Run: headless pygame with SDL's dummy video driver; simulated clock (each Clock.tick advances the game by its frame time, no real sleeping); random seed 0; keys injected as events and as key.get_pressed() state; no mouse input.
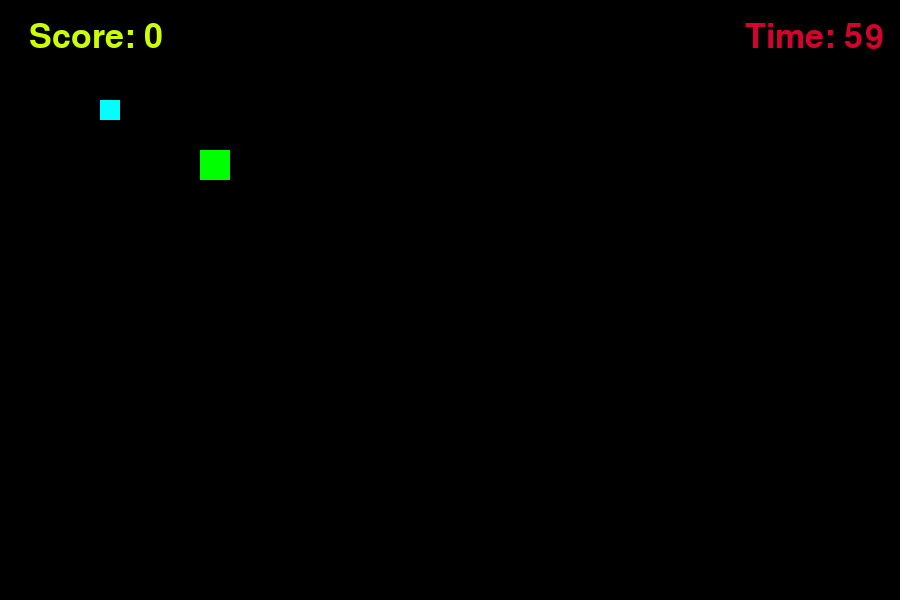
Frame 1 of 4 · flips 1–60 · no input
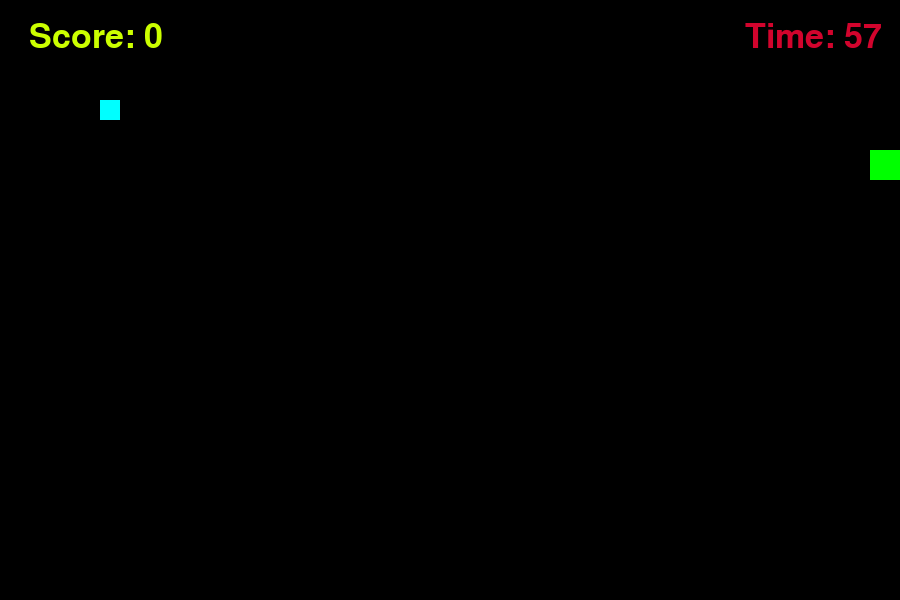
Frame 2 of 4 · flips 61–180 · tapped SPACE, RETURN · held RIGHT (→), D
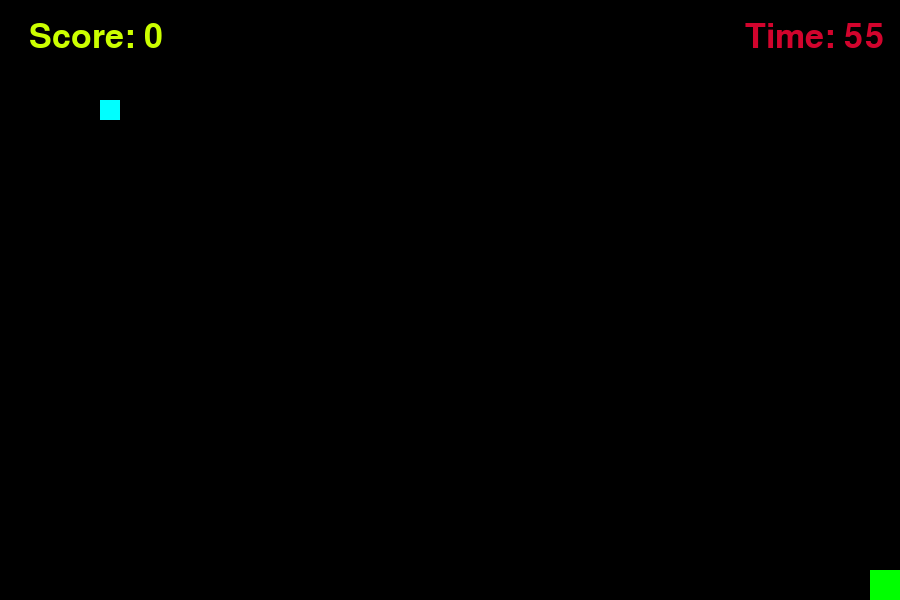
Frame 3 of 4 · flips 181–300 · held DOWN (↓), S
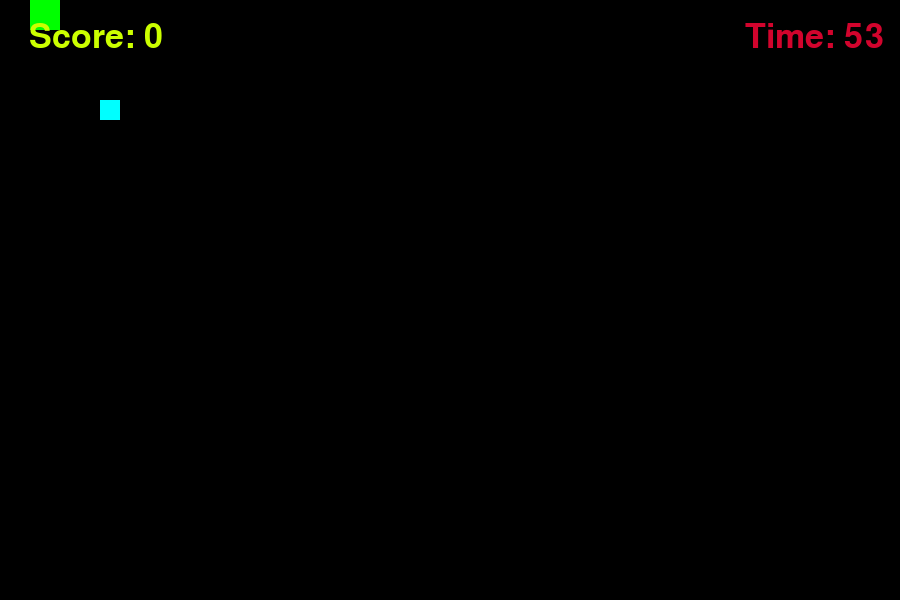
Frame 4 of 4 · flips 301–420 · held LEFT (←), A, UP (↑), W

The pygame program that drew these frames:

import pygame
import random 

pygame.init()

screen = pygame.display.set_mode((900,600))
pygame.display.set_caption("Block Hunt <3") 
clock=pygame.time.Clock()

a_x=200
a_y = 150
a_speed=7
b_x=100 
b_y = 100
score=0 

start_time=pygame.time.get_ticks() 
game_time=60000
time_left=60 

TEAL=(0,255,0) 
CYAN = (0,255,255) 
LIME_YELLOW=(204,255,0) 
CHERRY_RED=(210, 4, 45)
NEON_PINK=(251, 72, 196)

font=pygame.font.SysFont("Dina",50) 
big_font=pygame.font.SysFont("Hack",70) 

running=True
game_over=False
while running:
    for event in pygame.event.get():
        if event.type==pygame.QUIT:
            running=False 
    
    if game_over==False:
        keys=pygame.key.get_pressed()
        if keys[pygame.K_LEFT]==True:
            a_x=a_x-a_speed 
        if keys[pygame.K_RIGHT]==True:
            a_x=a_x+a_speed
        if keys[pygame.K_UP]:
            a_y=a_y-a_speed 
        if keys[pygame.K_DOWN]:
            a_y=a_y+a_speed
        
        a_x=max(0,min(a_x,900-30)) 
        a_y=max(0,min(a_y,600-30))
        
        a_rect=pygame.Rect(a_x,a_y,30,30)
        b_rect=pygame.Rect(b_x,b_y,20,20)
        if a_rect.colliderect(b_rect):
            score=score+1
            b_x=random.randint(0,900-20) 
            b_y=random.randint(0,600-20)
    
    current_time=pygame.time.get_ticks()
    time_left=(game_time-(current_time-start_time))//1000 
    if time_left<=0:
        game_over=True 
        time_left=0 

    screen.fill((0,0,0)) 
    
    pygame.draw.rect(screen,TEAL,(a_x,a_y,30,30)) 
    pygame.draw.rect(screen,CYAN,(b_x,b_y,20,20)) 
    
    score_text=font.render(" Score: "+str(score),True,LIME_YELLOW)
    screen.blit(score_text,(20,20)) 
    timer_text=font.render("Time: "+str(time_left),True,CHERRY_RED)
    screen.blit(timer_text,(900-155,20)) 
    
    if game_over==True:
        final_text=big_font.render("You’ve got the score: "+str(score),True,NEON_PINK)
        screen.blit(final_text,(900//2-300,600//2))
    
    pygame.display.flip() 
    clock.tick(60) 

pygame.quit() 
